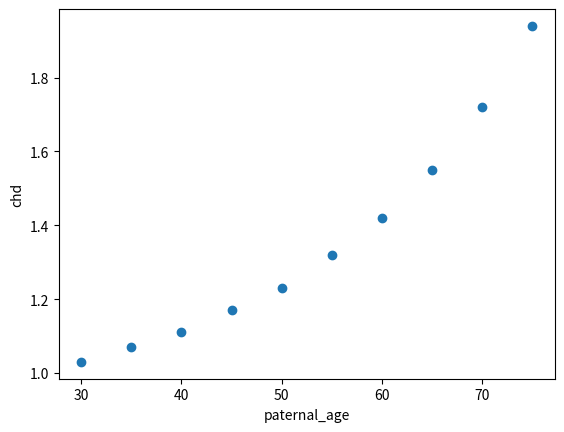

The script that saved this image:
import numpy as np
import matplotlib.pyplot as plt
paternal_age=[30,35,40,45,50,55,60,65,70,75]
#This is for creating a list of paternal age.

chd=[1.03,1.07,1.11,1.17,1.23,1.32,1.42,1.55,1.72,1.94]
#This is for creating a list of or the relative risk of having heart diseases in child.

age_risk={}
#This is the dictionary.

for i in range(10):
    age_risk[paternal_age[i]]=chd[i]
#This loop gives each value of the dictionary.

print(age_risk)
#1.This is the output of the dictionary that the practical sheet asked for.

newage=30                  #2.This is the variable that can modify each time
print(age_risk[newage])    #This gives the value in the dictionary.(The risk of having illness.)

#3. This is the plot the Return asked for.
plt.scatter(paternal_age,chd,)
plt.xlabel("paternal_age")
plt.ylabel("chd")
plt.show()



